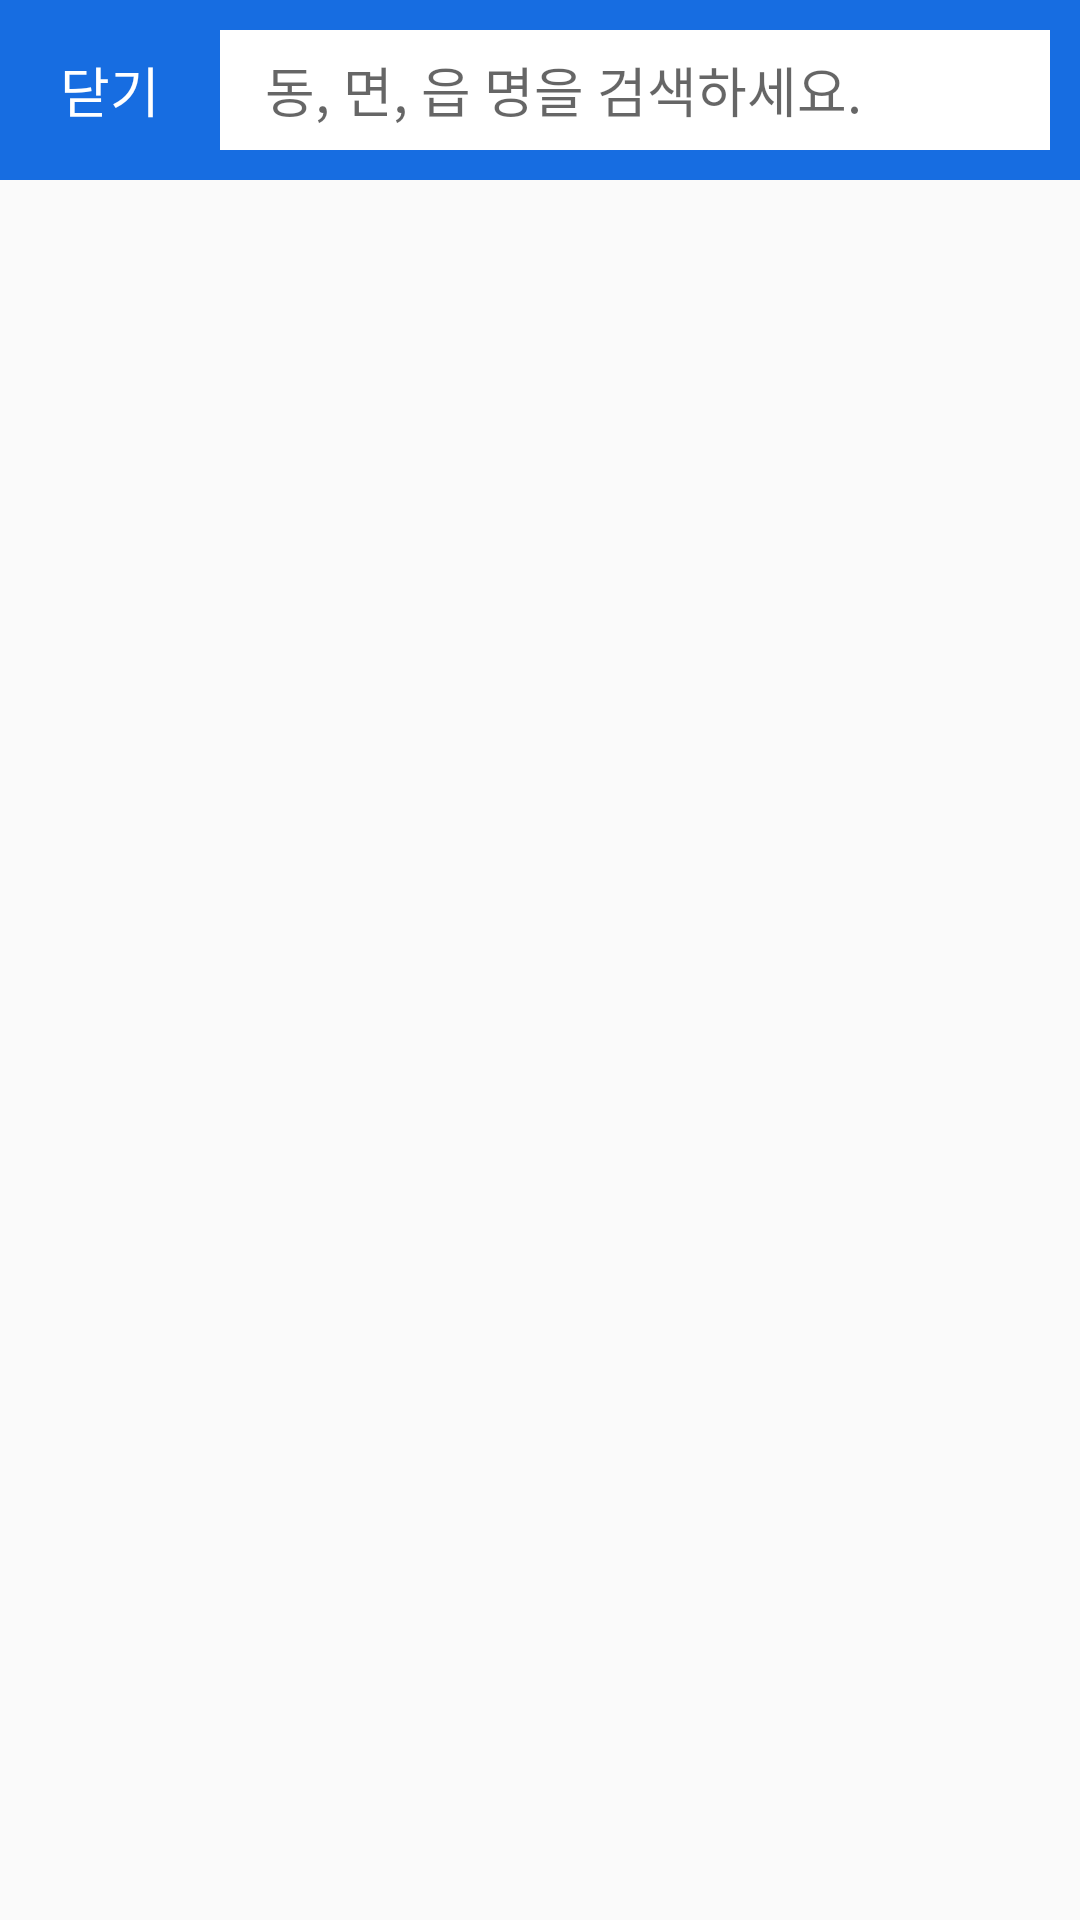

Produce the Android XML layout that renders to this screen, including the resource entries it uses.
<!-- AndroidManifest.xml: application theme AppTheme -->
<!-- res/layout/activity_search.xml -->
<?xml version="1.0" encoding="utf-8"?>
<LinearLayout xmlns:android="http://schemas.android.com/apk/res/android"
    xmlns:app="http://schemas.android.com/apk/res-auto"
    xmlns:tools="http://schemas.android.com/tools"
    android:layout_width="match_parent"
    android:layout_height="match_parent"
    android:orientation="vertical"
    tools:context="kr.co.tjeit.dabangcopy.SearchActivity">

    <LinearLayout
        android:layout_width="match_parent"
        android:layout_height="60dp"
        android:gravity="center_vertical"
        android:background="#176DE1">

        <TextView
            android:id="@+id/closeBtn"
            android:layout_width="wrap_content"
            android:layout_height="wrap_content"
            android:text="닫기"
            android:textColor="@color/white"
            android:textSize="18sp"
            android:layout_marginLeft="20dp"
            android:layout_marginRight="20dp"/>

        <EditText
            android:id="@+id/searchEdt"
            android:layout_width="match_parent"
            android:layout_height="40dp"
            android:layout_marginRight="10dp"
            android:background="@color/white"
            android:paddingLeft="15dp"
            android:hint="동, 면, 읍 명을 검색하세요."/>

    </LinearLayout>

    <TabHost
        android:id="@+id/tabHost"
        android:layout_width="match_parent"
        android:layout_height="match_parent">

        <LinearLayout
            android:layout_width="match_parent"
            android:layout_height="match_parent"
            android:orientation="vertical">

            <TabWidget
                android:id="@android:id/tabs"
                android:layout_width="match_parent"
                android:layout_height="wrap_content" />

            <FrameLayout
                android:id="@android:id/tabcontent"
                android:layout_width="match_parent"
                android:layout_height="match_parent">

                <LinearLayout
                    android:id="@+id/tab1"
                    android:layout_width="match_parent"
                    android:layout_height="match_parent"
                    android:orientation="vertical">

                </LinearLayout>

                <LinearLayout
                    android:id="@+id/tab2"
                    android:layout_width="match_parent"
                    android:layout_height="match_parent"
                    android:orientation="vertical">

                    <ListView
                        android:id="@+id/subwayListView"
                        android:layout_width="match_parent"
                        android:layout_height="match_parent"></ListView>

                </LinearLayout>

                <LinearLayout
                    android:id="@+id/tab3"
                    android:layout_width="match_parent"
                    android:layout_height="match_parent"
                    android:orientation="vertical">

                    <ListView
                        android:id="@+id/univListView"
                        android:layout_width="match_parent"
                        android:layout_height="match_parent"></ListView>

                </LinearLayout>

                <LinearLayout
                    android:id="@+id/tab4"
                    android:layout_width="match_parent"
                    android:layout_height="match_parent"
                    android:orientation="vertical">

                </LinearLayout>

            </FrameLayout>
        </LinearLayout>
    </TabHost>


</LinearLayout>
<!-- resources referenced by this layout -->
<resources>
  <color name="white">#FFFFFF</color>
  <style name="AppTheme" parent="Theme.AppCompat.Light.NoActionBar">
          
          <item name="colorPrimary">@color/colorPrimary</item>
          <item name="colorPrimaryDark">@color/colorPrimaryDark</item>
          <item name="colorAccent">@color/dabang_blue</item>
      </style>
  <color name="colorPrimary">#3F51B5</color>
  <color name="colorPrimaryDark">#000000</color>
  <color name="dabang_blue">#4A8AC8</color>
</resources>
